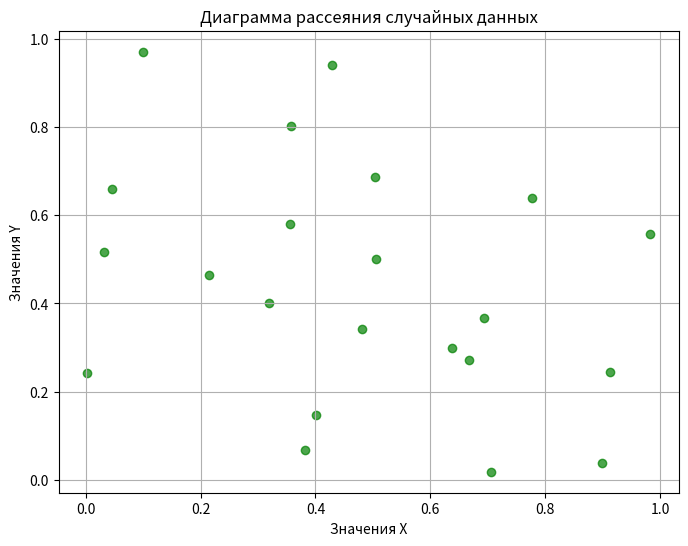

Recreate this plot in Python.
import numpy as np
import matplotlib.pyplot as plt

def plot_scatter(num_points=22):
    x = np.random.rand(num_points)
    y = np.random.rand(num_points)

    plt.figure(figsize=(8, 6))
    plt.scatter(x, y, color='green', alpha=0.7)
    plt.title('Диаграмма рассеяния случайных данных')
    plt.xlabel('Значения X')
    plt.ylabel('Значения Y')
    plt.grid(True)
    plt.show()

plot_scatter(22)
